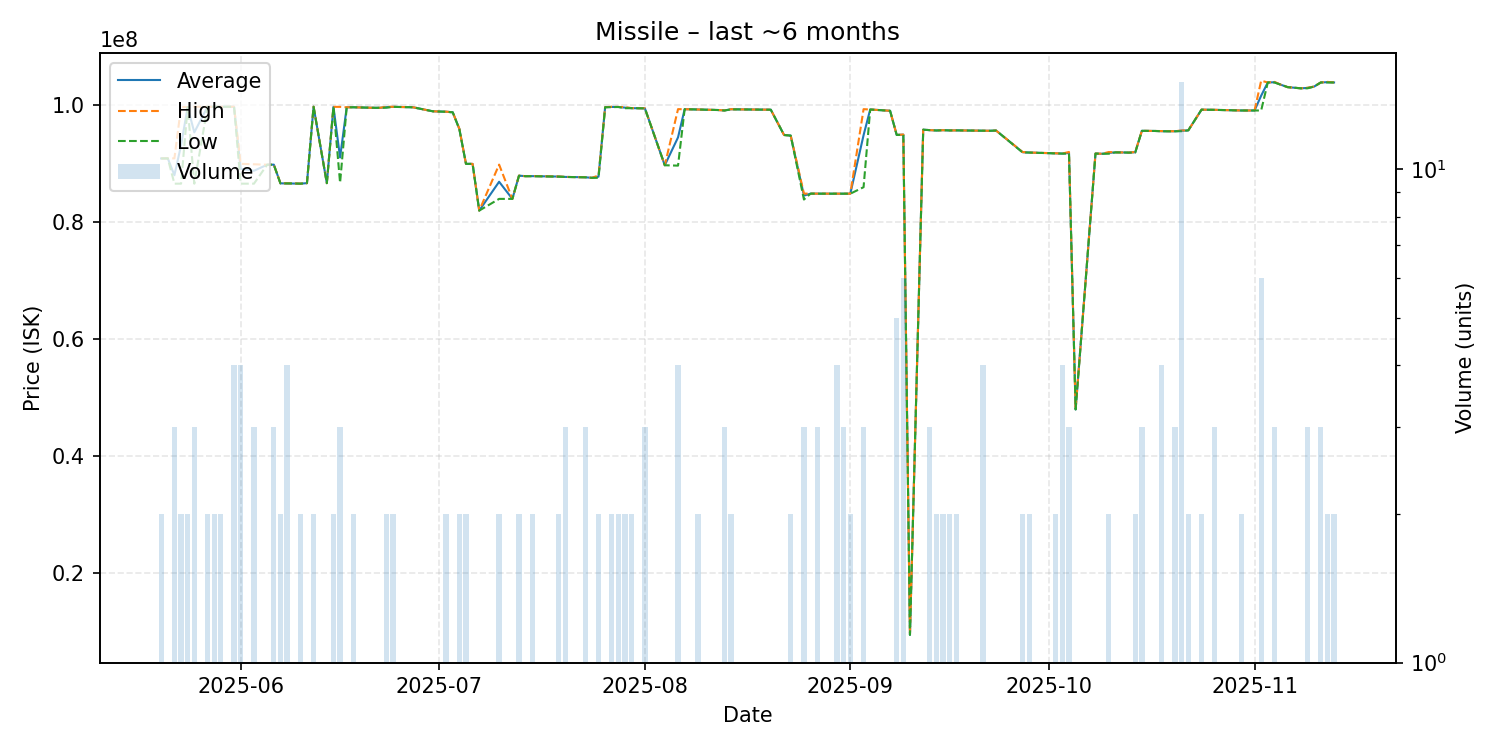

Source data for this figure (header and first rows):
date, average, highest, lowest, order_count, volume
2025-05-20, 90915000, 90920000, 90910000, 2, 2
2025-05-21, 90920000, 90920000, 90920000, 1, 1
2025-05-22, 88043333, 90930000, 86600000, 3, 3
2025-05-23, 93150000, 99700000, 86600000, 2, 2
2025-05-24, 99700000, 99700000, 99700000, 2, 2
2025-05-25, 95366667, 99750000, 86600000, 3, 3
2025-05-27, 99750000, 99750000, 99750000, 2, 2
2025-05-28, 99750000, 99750000, 99750000, 2, 2
2025-05-29, 99750000, 99750000, 99750000, 2, 2
2025-05-30, 99750000, 99750000, 99750000, 1, 1
2025-05-31, 99750000, 99750000, 99750000, 4, 4
2025-06-01, 89145000, 89990000, 86600000, 4, 4
2025-06-03, 88806667, 89910000, 86600000, 3, 3
2025-06-05, 89840000, 89840000, 89840000, 1, 1
2025-06-06, 89853333, 89860000, 89840000, 3, 3
2025-06-07, 86660000, 86670000, 86650000, 2, 2
2025-06-08, 86645000, 86660000, 86640000, 4, 4
2025-06-09, 86640000, 86640000, 86640000, 1, 1
2025-06-10, 86605000, 86610000, 86600000, 2, 2
2025-06-11, 86690000, 86690000, 86690000, 1, 1
2025-06-12, 99750000, 99750000, 99750000, 2, 2
2025-06-14, 86690000, 86690000, 86690000, 1, 1
2025-06-15, 99730000, 99730000, 99730000, 2, 2
2025-06-16, 91076667, 99730000, 86750000, 3, 3
2025-06-17, 99660000, 99660000, 99660000, 1, 1
2025-06-18, 99660000, 99660000, 99660000, 2, 2
2025-06-21, 99570000, 99570000, 99570000, 1, 1
2025-06-22, 99570000, 99570000, 99570000, 1, 1
2025-06-23, 99670000, 99750000, 99590000, 2, 2
2025-06-24, 99735000, 99740000, 99730000, 2, 2
2025-06-26, 99680000, 99680000, 99680000, 1, 1
2025-06-27, 99660000, 99660000, 99660000, 1, 1
2025-06-30, 98970000, 98970000, 98970000, 1, 1
2025-07-02, 98900000, 98910000, 98890000, 2, 2
2025-07-03, 98800000, 98800000, 98800000, 1, 1
2025-07-04, 95955000, 95990000, 95920000, 2, 2
2025-07-05, 89995000, 90000000, 89990000, 2, 2
2025-07-06, 89980000, 89980000, 89980000, 1, 1
2025-07-07, 82000000, 82000000, 82000000, 1, 1
2025-07-10, 86930000, 89860000, 84000000, 2, 2
2025-07-12, 84000000, 84000000, 84000000, 1, 1
2025-07-13, 87970000, 87990000, 87950000, 2, 2
2025-07-14, 87880000, 87880000, 87880000, 1, 1
2025-07-15, 87890000, 87900000, 87880000, 2, 2
2025-07-19, 87815000, 87830000, 87800000, 2, 2
2025-07-20, 87753333, 87760000, 87750000, 2, 3
2025-07-21, 87730000, 87730000, 87730000, 1, 1
2025-07-22, 87710000, 87710000, 87710000, 1, 1
2025-07-23, 87693333, 87700000, 87690000, 2, 3
2025-07-24, 87600000, 87600000, 87600000, 1, 1
2025-07-25, 87800000, 88000000, 87600000, 2, 2
2025-07-26, 99670000, 99670000, 99670000, 1, 1
2025-07-27, 99715000, 99750000, 99680000, 2, 2
2025-07-28, 99710000, 99710000, 99710000, 2, 2
2025-07-29, 99595000, 99690000, 99500000, 2, 2
2025-07-30, 99510000, 99510000, 99510000, 2, 2
2025-08-01, 99473333, 99480000, 99470000, 3, 3
2025-08-04, 89750000, 89750000, 89750000, 1, 1
2025-08-06, 94512500, 99340000, 89685000, 4, 4
2025-08-07, 99330000, 99330000, 99330000, 1, 1
... 69 more rows
